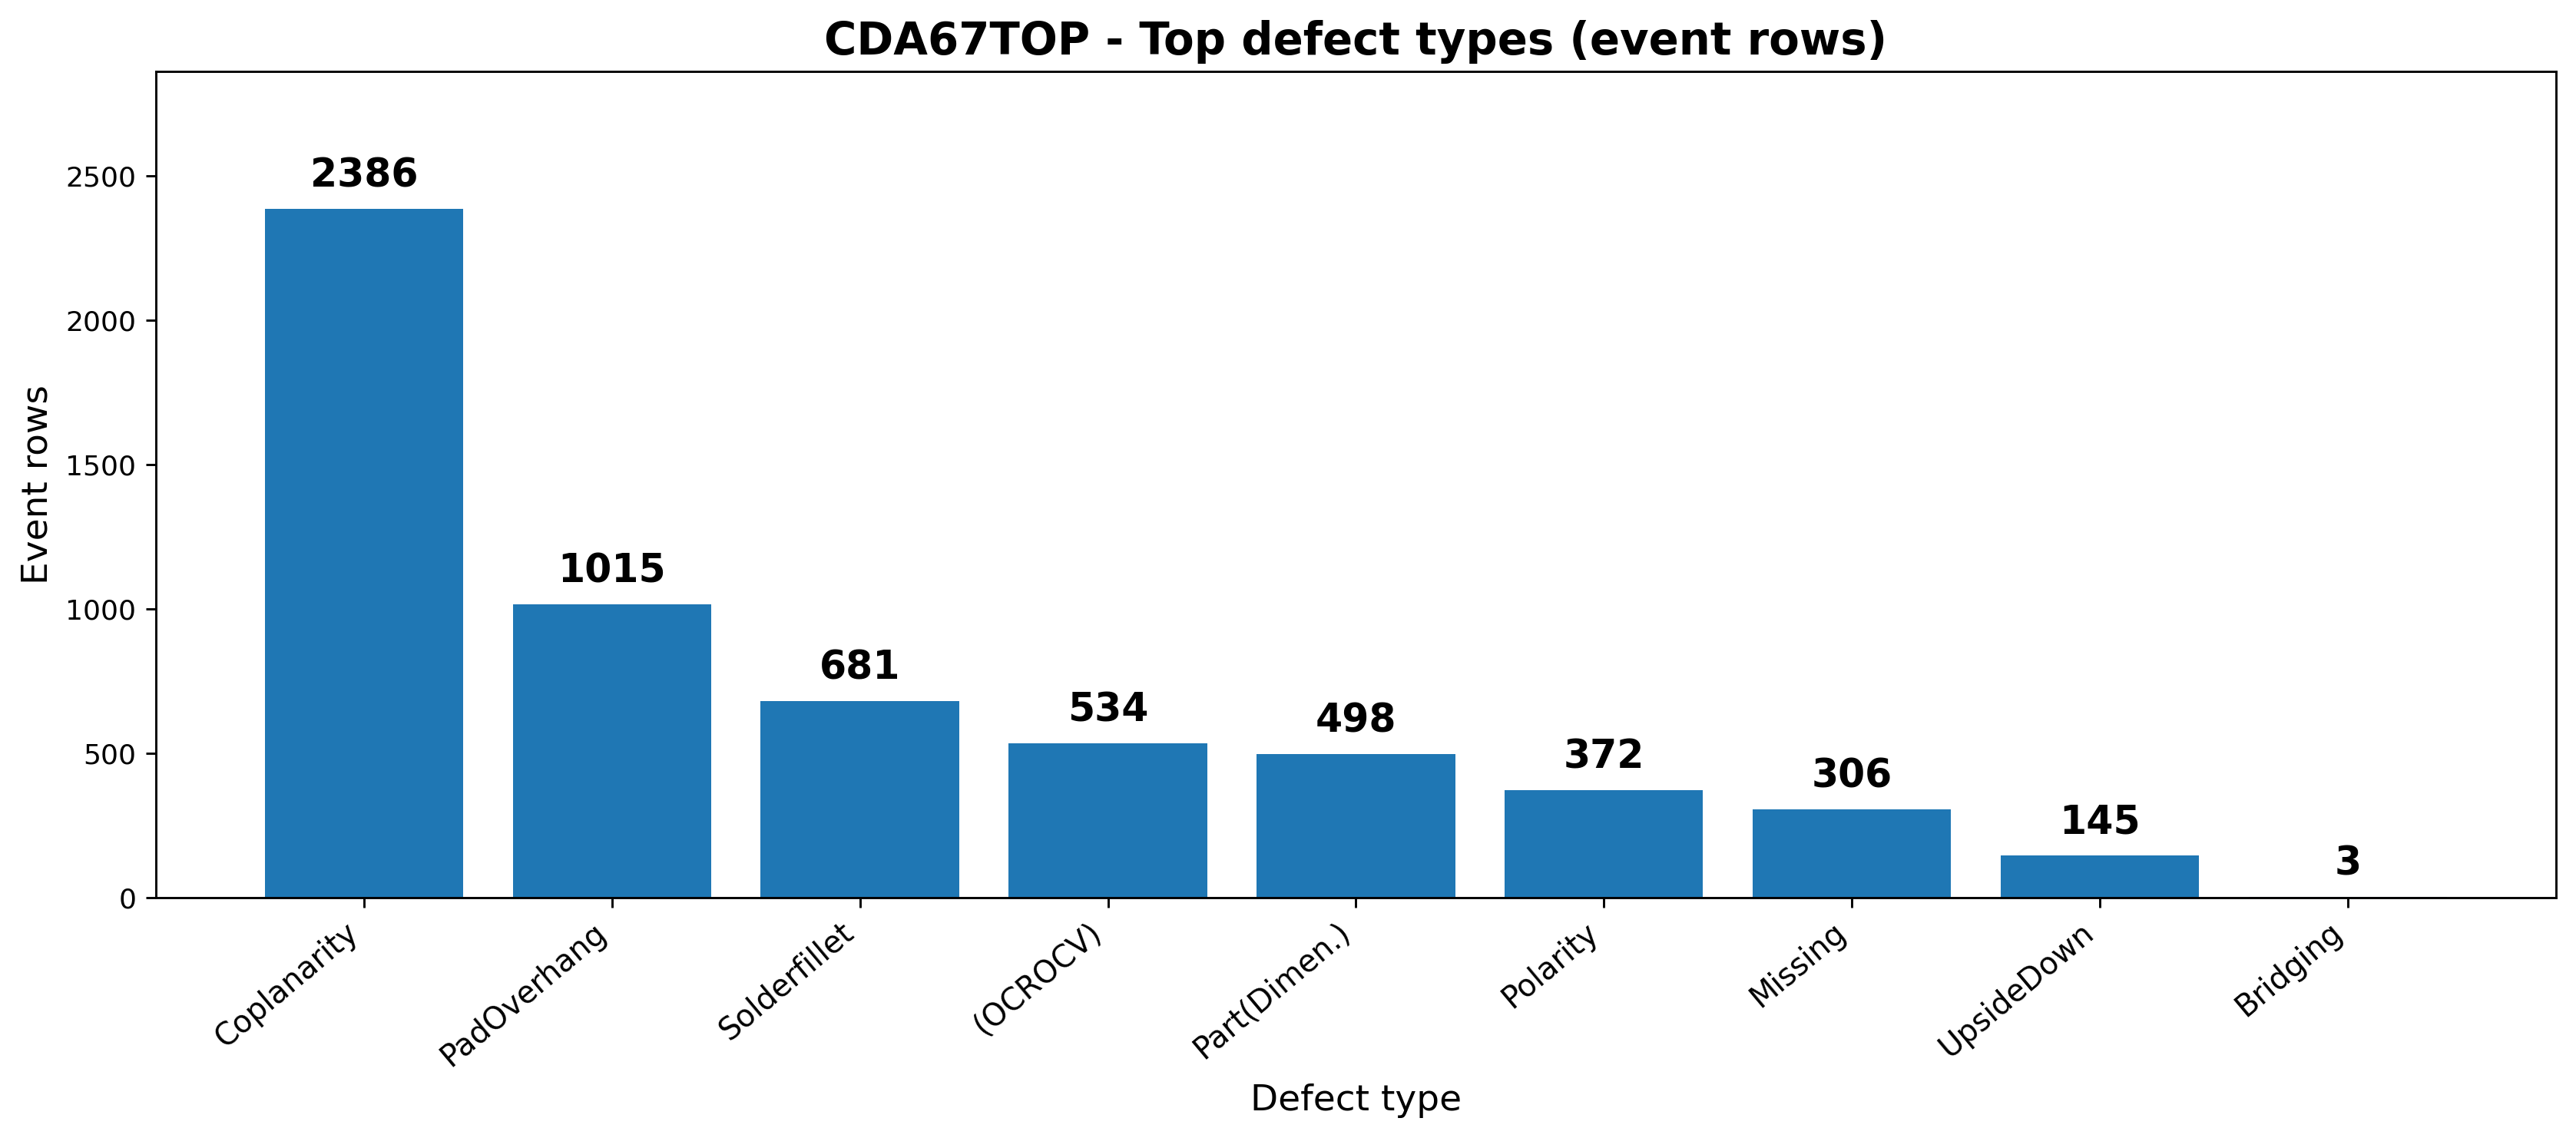

Values plotted in this chart, from the file beside it:
Defect, Count
Coplanarity, 2386
PadOverhang, 1015
Solderfillet, 681
(OCROCV), 534
Part(Dimen.), 498
Polarity, 372
Missing, 306
UpsideDown, 145
Bridging, 3
